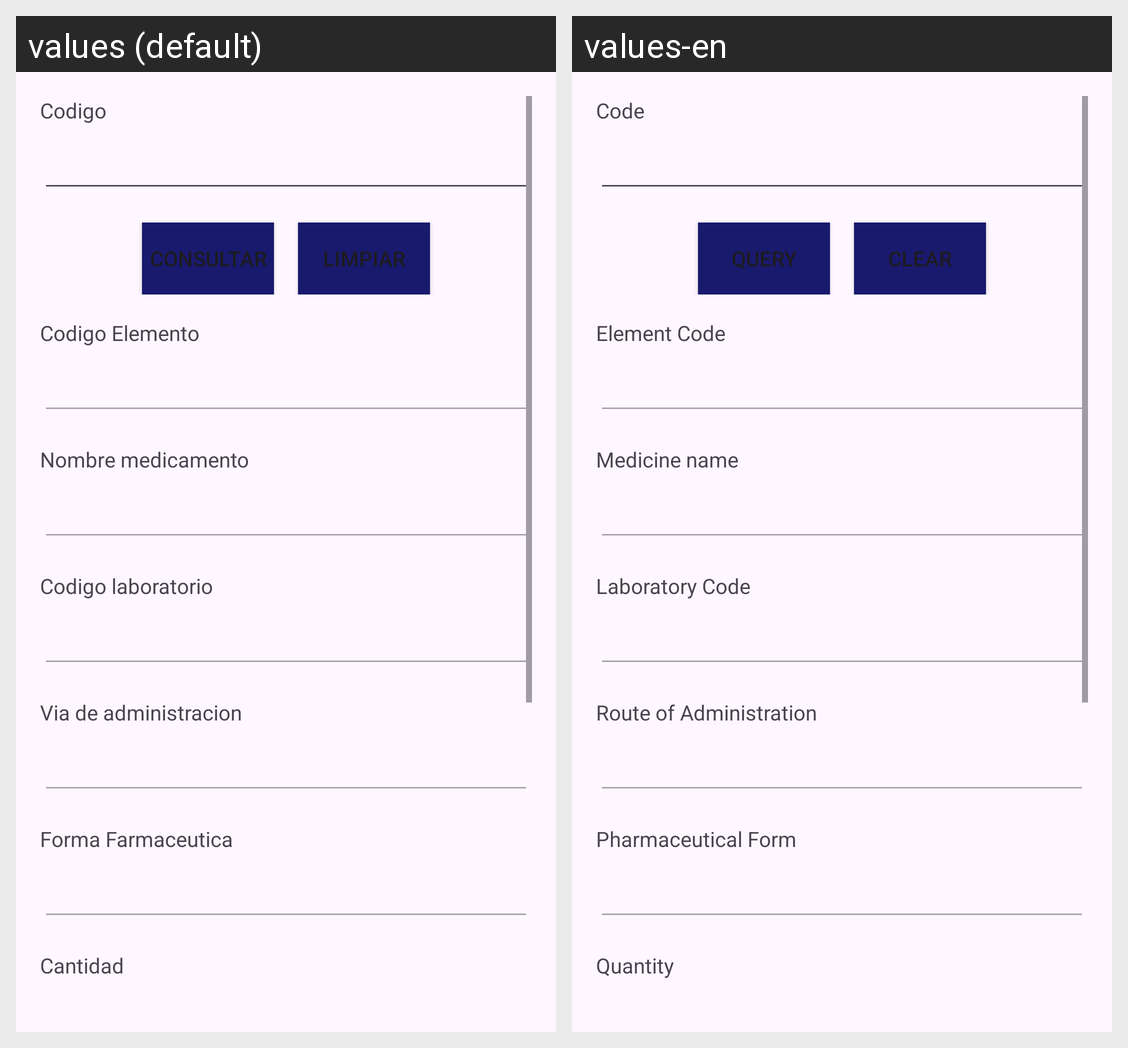

For this localized Android screen grid, give each drawn string resource with its value in every locale shown.
Android screen res/layout/activity_medicamento_consultar.xml rendered under 2 locales, left to right: values (default), values-en. Device: Nexus 5 (rendered at 1080×1920; each locale shown at half size, 540×960, under a caption strip naming it); theme Theme.FarmaciaRikas.
Strings drawn on this screen, with the default value and each locale's value (text and hints the layout hard-codes, and strings that could not be matched under every locale, appear in the picture but are not listed):

idMedicamento
  values: Codigo
  values-en: Code

consultar
  values: Consultar
  values-en: Query

limpiar
  values: Limpiar
  values-en: Clear

codElemento
  values: Codigo Elemento
  values-en: Element Code

nombreMedicamento
  values: Nombre medicamento
  values-en: Medicine name

idLaboratorio
  values: Codigo laboratorio
  values-en: Laboratory Code

viaAdministracion
  values: Via de administracion
  values-en: Route of Administration

formaFarmaceutica
  values: Forma Farmaceutica
  values-en: Pharmaceutical Form

cantidad
  values: Cantidad
  values-en: Quantity
